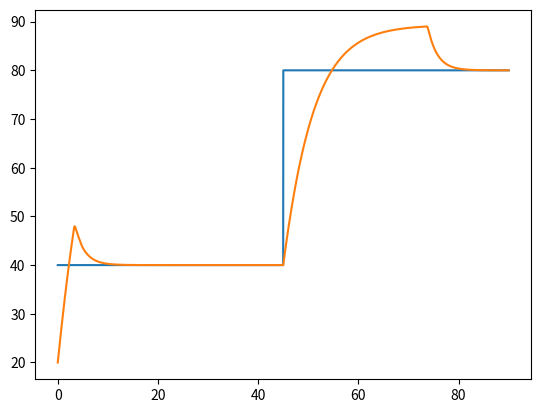

Write the Python code that produced this figure.
#Bibliotecas
import numpy as np
import matplotlib.pyplot as plt
 
# --- FUNÇÃO PRINCIPAL ---
def main():
  #Parâmetros do Sistema e da Simulação
  P_total=40 
  T_amb = 20.0 + 273.15
  T_alvo= 40.0 + 273.15
  dt=0.01; eps=1.7
  N_min=9000.0; N_max=18000.0
 
  #Inicialização de Algumas Variáveis
  Pot=0; T=T_amb
 
  #Parâmetros do PID
  kp=1.0
  ki=0.5
  kd=0.01
 
  #Criação dos Vetores
  VetorTempo=[]; VetorTemperatura=[T]; VetorSetPoint=[]
  VetorErros=[]; VetorErroArea = []; VetorIntegral = []
  VetorVarErro=[]; VetorPID = []; VetorPotencia = []
 
  #Chamada da Função que executa a Simulação 
  Simulacao_PID(VetorTempo, VetorTemperatura, VetorErros, VetorErroArea, VetorIntegral, VetorVarErro, VetorPID, VetorPotencia, VetorSetPoint,P_total,T_amb,T_alvo,T,Pot,eps,N_min,N_max,dt,kp,ki,kd)
 
  #Chamada da Função que plota os gráficos
  Graficos(VetorTempo,VetorTemperatura,VetorSetPoint)
 
# --- FUNÇÃO QUE EXECUTA A SIMULAÇÃO DO PID ---
def Simulacao_PID(VetorTempo,VetorTemperatura,VetorErros, VetorErroArea,VetorIntegral,VetorVarErro,VetorPID,VetorPotencia,
Referencia,P_total,T_amb,SetPoint,T,Pot,eps,N_min,N_max,dt,kp,ki,kd):
  #inicialização de algumas variáveis para que se possa entrar no loop do while
  i=0
  erro=Error(SetPoint, T)
  VetorErros.append(erro)
  var_erro=erro
 
  #Loop: Simulação só para se: o erro se torna relativamente constante (variação < eps) e atingir um número mínimo de passos; ou então se atinge um número máximo de passos
  while( ((np.abs(var_erro)>=eps) or (i<=N_min)) and (i<=N_max) ):
    VetorTempo.append(i*dt)
    Referencia.append(SetPoint-273.15)
 
    #Medida da Temperatura e Cálculo do Erro
    T=ProximaTemperatura(T,Pot,dt,T_amb)
    VetorTemperatura.append(T)
    erro=Error(SetPoint, T)
    VetorErros.append(erro)
 
    #Integral do Erro
    erro_area=dt*((VetorErros[i]+VetorErros[i+1])/2)
    VetorErroArea.append(erro_area)
    IntegralErro=np.sum(VetorErroArea)
    VetorIntegral.append(IntegralErro)
 
    #Derivada do Erro
    var_erro=(VetorErros[i+1]-VetorErros[i])/dt
    VetorVarErro.append(var_erro)
 
    #Potência de Saída
    Pot=PID(VetorPID,P_total,kp,ki,kd,erro,IntegralErro,var_erro)
    VetorPotencia.append(Pot)
 
    #Incremento do contador i
    i+=1
 
    #Troca do SetPoint na metade da Simulação
    if(i==N_min/2):
      SetPoint=80+273.15
 
 
#Função que Calcula a Próxima Temperatura
def ProximaTemperatura(T,Pot,dt,T_amb):
  h=0.05; n=1.25; c=500.0; m_g=8.0
  C=(m_g/1000)*c
  T=T+((Pot/C)*(dt))-(h*dt*((T-T_amb)**n))
  return T
 
#Função que Calcula o Erro
def Error(SetPoint, T_medido):
  erro=SetPoint-T_medido
  return erro
 
#Função que calcula os parâmetros P, I, D e retorna a Potência de Saída
def PID(VetorPID,P_total,kp,ki,kd,erro,integral,derivada):
  P=kp*erro
  I=ki*integral
  D=kd*derivada
 
  PID=P+I+D
  VetorPID.append(PID)
 
  if(PID>1):
    Pot_Saida=P_total
  elif(PID<0):
    Pot_Saida=0
  else:
    Pot_Saida=P_total*PID
 
  return Pot_Saida
 
def Graficos(Tempo,Temperatura,Referencia):
  del Temperatura[0]
  
  TemperaturaC=[]
  for i in range(len(Temperatura)):
    TemperaturaC.append(Temperatura[i]-273.15)
 
  plt.plot(Tempo,Referencia)
  plt.plot(Tempo,TemperaturaC)
 
# --- CHAMADA DA FUNÇÃO PRINCIPAL ---
main()
